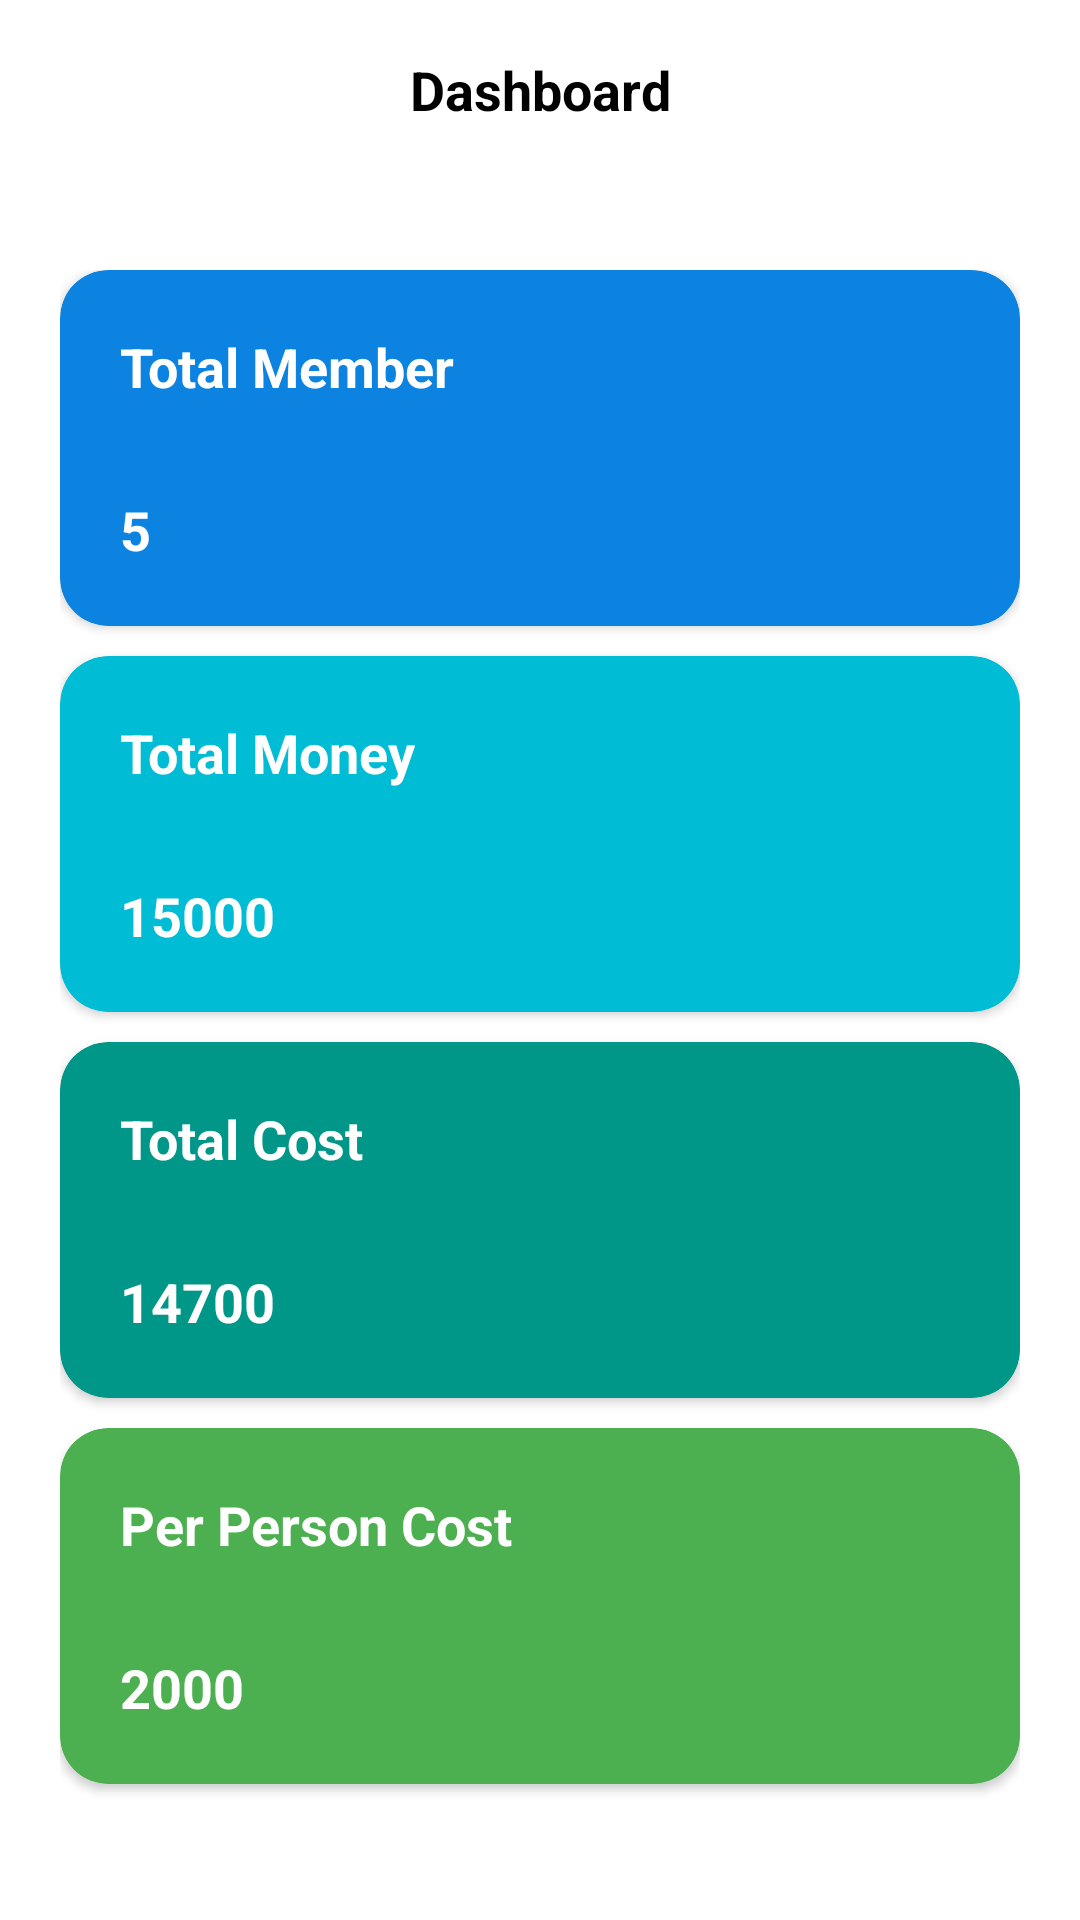

Here is an Android app screen rendered from its layout file. Give the layout XML and the strings, colors and styles it references.
<!-- AndroidManifest.xml: application theme Theme.ToruManagement -->
<!-- res/layout/activity_main.xml -->
<?xml version="1.0" encoding="utf-8"?>
<androidx.constraintlayout.widget.ConstraintLayout xmlns:android="http://schemas.android.com/apk/res/android"
    xmlns:app="http://schemas.android.com/apk/res-auto"
    xmlns:tools="http://schemas.android.com/tools"
    android:layout_width="match_parent"
    android:layout_height="match_parent"
    android:orientation="vertical"
    tools:context=".MainActivity">

    <RelativeLayout
        android:layout_width="match_parent"
        android:layout_height="match_parent">

        <androidx.constraintlayout.widget.ConstraintLayout
            android:id="@+id/constraint_layout"
            android:layout_width="match_parent"
            android:layout_height="60dp">

            <TextView
                android:layout_width="match_parent"
                android:layout_height="match_parent"
                android:gravity="center"
                android:padding="10dp"
                android:text="@string/dashboard"
                android:textColor="@color/black"
                android:textSize="18sp"
                android:textStyle="bold"
                app:layout_constraintEnd_toEndOf="parent"
                app:layout_constraintStart_toStartOf="parent"
                app:layout_constraintTop_toTopOf="parent" />

        </androidx.constraintlayout.widget.ConstraintLayout>


        <androidx.constraintlayout.widget.ConstraintLayout
            android:layout_width="match_parent"
            android:layout_height="match_parent"
            android:layout_below="@id/constraint_layout"
            android:layout_marginTop="10dp"
            android:padding="10dp">

            <LinearLayout
                android:layout_width="match_parent"
                android:layout_height="match_parent"
                android:padding="10dp"
                android:orientation="vertical">

                <androidx.cardview.widget.CardView
                    android:id="@+id/card1"
                    android:layout_width="match_parent"
                    android:layout_height="wrap_content"
                    app:cardBackgroundColor="#0D83E1"
                    app:cardCornerRadius="16dp"
                    app:layout_constraintEnd_toEndOf="parent"
                    app:layout_constraintHorizontal_bias="0.842"
                    app:layout_constraintStart_toStartOf="parent"
                    app:layout_constraintTop_toTopOf="parent">

                    <LinearLayout
                        android:layout_width="match_parent"
                        android:layout_height="match_parent"
                        android:orientation="vertical"
                        android:padding="10dp">

                        <TextView
                            android:layout_width="match_parent"
                            android:layout_height="wrap_content"
                            android:text="Total Member"
                            android:textColor="@color/white"
                            android:padding="10dp"
                            android:textSize="18sp"
                            android:textStyle="bold"
                            app:layout_constraintEnd_toEndOf="parent"
                            app:layout_constraintStart_toStartOf="parent"
                            app:layout_constraintTop_toTopOf="parent" />

                        <TextView
                            android:layout_width="match_parent"
                            android:layout_height="wrap_content"
                            android:layout_marginTop="10dp"
                            android:padding="10dp"
                            android:text="5"
                            android:textColor="@color/white"
                            android:textSize="18sp"
                            android:textStyle="bold"
                            app:layout_constraintEnd_toEndOf="parent"
                            app:layout_constraintStart_toStartOf="parent"
                            app:layout_constraintTop_toTopOf="parent" />

                    </LinearLayout>

                </androidx.cardview.widget.CardView>

                <androidx.cardview.widget.CardView
                    android:id="@+id/card2"
                    android:layout_width="match_parent"
                    android:layout_height="wrap_content"
                    app:cardBackgroundColor="#00BCD4"
                    app:cardCornerRadius="16dp"
                    android:layout_marginTop="10dp"
                    app:layout_constraintEnd_toEndOf="parent"
                    app:layout_constraintHorizontal_bias="0.842"
                    app:layout_constraintStart_toStartOf="parent"
                    app:layout_constraintTop_toTopOf="parent">

                    <LinearLayout
                        android:layout_width="match_parent"
                        android:layout_height="match_parent"
                        android:orientation="vertical"
                        android:padding="10dp">

                        <TextView
                            android:layout_width="match_parent"
                            android:layout_height="wrap_content"
                            android:text="Total Money"
                            android:textColor="@color/white"
                            android:padding="10dp"
                            android:textSize="18sp"
                            android:textStyle="bold"
                            app:layout_constraintEnd_toEndOf="parent"
                            app:layout_constraintStart_toStartOf="parent"
                            app:layout_constraintTop_toTopOf="parent" />

                        <TextView
                            android:layout_width="match_parent"
                            android:layout_height="wrap_content"
                            android:layout_marginTop="10dp"
                            android:padding="10dp"
                            android:text="15000"
                            android:textColor="@color/white"
                            android:textSize="18sp"
                            android:textStyle="bold"
                            app:layout_constraintEnd_toEndOf="parent"
                            app:layout_constraintStart_toStartOf="parent"
                            app:layout_constraintTop_toTopOf="parent" />

                    </LinearLayout>

                </androidx.cardview.widget.CardView>

                <androidx.cardview.widget.CardView
                    android:id="@+id/card3"
                    android:layout_width="match_parent"
                    android:layout_height="wrap_content"
                    app:cardBackgroundColor="#009688"
                    app:cardCornerRadius="16dp"
                    android:layout_marginTop="10dp"
                    app:layout_constraintEnd_toEndOf="parent"
                    app:layout_constraintHorizontal_bias="0.842"
                    app:layout_constraintStart_toStartOf="parent"
                    app:layout_constraintTop_toTopOf="parent">

                    <LinearLayout
                        android:layout_width="match_parent"
                        android:layout_height="match_parent"
                        android:orientation="vertical"
                        android:padding="10dp">

                        <TextView
                            android:layout_width="match_parent"
                            android:layout_height="wrap_content"
                            android:text="Total Cost"
                            android:textColor="@color/white"
                            android:padding="10dp"
                            android:textSize="18sp"
                            android:textStyle="bold"
                            app:layout_constraintEnd_toEndOf="parent"
                            app:layout_constraintStart_toStartOf="parent"
                            app:layout_constraintTop_toTopOf="parent" />

                        <TextView
                            android:layout_width="match_parent"
                            android:layout_height="wrap_content"
                            android:layout_marginTop="10dp"
                            android:padding="10dp"
                            android:text="14700"
                            android:textColor="@color/white"
                            android:textSize="18sp"
                            android:textStyle="bold"
                            app:layout_constraintEnd_toEndOf="parent"
                            app:layout_constraintStart_toStartOf="parent"
                            app:layout_constraintTop_toTopOf="parent" />

                    </LinearLayout>

                </androidx.cardview.widget.CardView>

                <androidx.cardview.widget.CardView
                    android:id="@+id/card4"
                    android:layout_width="match_parent"
                    android:layout_height="wrap_content"
                    app:cardBackgroundColor="#4CAF50"
                    app:cardCornerRadius="16dp"
                    android:layout_marginTop="10dp"
                    app:layout_constraintEnd_toEndOf="parent"
                    app:layout_constraintHorizontal_bias="0.842"
                    app:layout_constraintStart_toStartOf="parent"
                    app:layout_constraintTop_toTopOf="parent">

                    <LinearLayout
                        android:layout_width="match_parent"
                        android:layout_height="match_parent"
                        android:orientation="vertical"
                        android:padding="10dp">

                        <TextView
                            android:layout_width="match_parent"
                            android:layout_height="wrap_content"
                            android:text="Per Person Cost"
                            android:textColor="@color/white"
                            android:padding="10dp"
                            android:textSize="18sp"
                            android:textStyle="bold"
                            app:layout_constraintEnd_toEndOf="parent"
                            app:layout_constraintStart_toStartOf="parent"
                            app:layout_constraintTop_toTopOf="parent" />

                        <TextView
                            android:layout_width="match_parent"
                            android:layout_height="wrap_content"
                            android:layout_marginTop="10dp"
                            android:padding="10dp"
                            android:text="2000"
                            android:textColor="@color/white"
                            android:textSize="18sp"
                            android:textStyle="bold"
                            app:layout_constraintEnd_toEndOf="parent"
                            app:layout_constraintStart_toStartOf="parent"
                            app:layout_constraintTop_toTopOf="parent" />

                    </LinearLayout>

                </androidx.cardview.widget.CardView>

            </LinearLayout>

        </androidx.constraintlayout.widget.ConstraintLayout>




    </RelativeLayout>





</androidx.constraintlayout.widget.ConstraintLayout>
<!-- resources referenced by this layout -->
<resources>
  <color name="black">#FF000000</color>
  <color name="white">#FFFFFFFF</color>
  <string name="dashboard">Dashboard</string>
  <style name="Theme.ToruManagement" parent="Theme.MaterialComponents.DayNight.NoActionBar">
          
          <item name="colorPrimary">@color/purple_500</item>
          <item name="colorPrimaryVariant">@color/purple_700</item>
          <item name="colorOnPrimary">@color/white</item>
          
          <item name="colorSecondary">@color/black</item>
          <item name="colorSecondaryVariant">@color/teal_700</item>
          <item name="colorOnSecondary">@color/black</item>
          
  
          <item name="android:statusBarColor" tools:targetApi="l">@color/white</item>
          <item name="android:windowLightStatusBar">true</item>
          
      </style>
  <color name="purple_500">#FF6200EE</color>
  <color name="purple_700">#FF3700B3</color>
  <color name="teal_700">#FF018786</color>
</resources>
